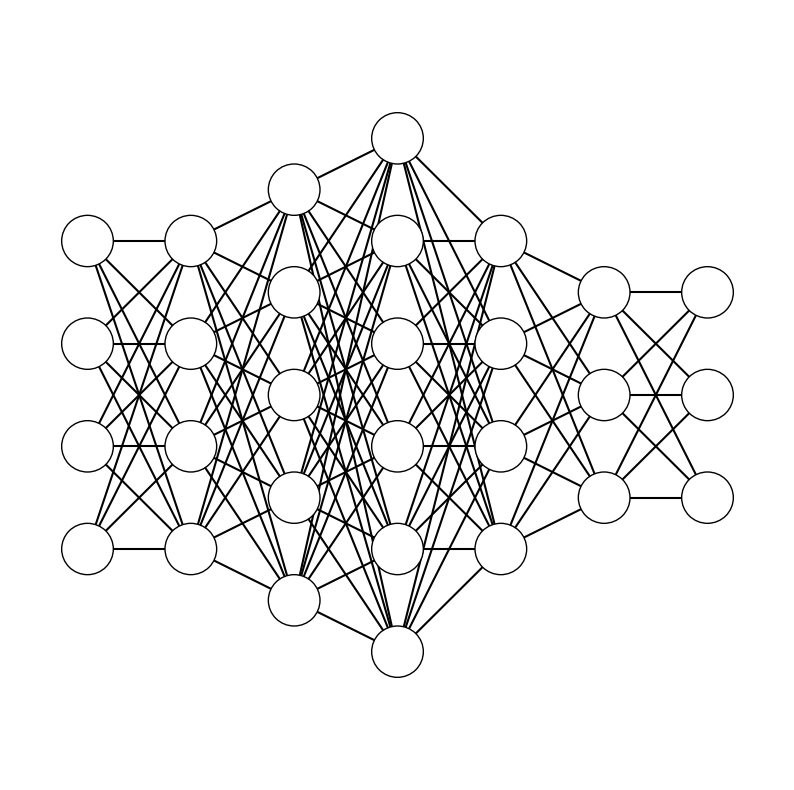

Generate this figure with matplotlib:
import matplotlib.pyplot as plt

def draw_neural_net(ax, left, right, bottom, top, layer_sizes):
    '''
    Draw a neural network cartoon using matplotilb.
    
    :usage:
        >>> fig = plt.figure(figsize=(12, 12))
        >>> draw_neural_net(fig.gca(), .1, .9, .1, .9, [4, 7, 2])
    
    :parameters:
        - ax : matplotlib.axes.AxesSubplot
            The axes on which to plot the cartoon (get e.g. by plt.gca())
        - left : float
            The center of the leftmost node(s) will be placed here
        - right : float
            The center of the rightmost node(s) will be placed here
        - bottom : float
            The center of the bottommost node(s) will be placed here
        - top : float
            The center of the topmost node(s) will be placed here
        - layer_sizes : list of int
            List of layer sizes, including input and output dimensionality
    '''
    n_layers = len(layer_sizes)
    v_spacing = (top - bottom)/float(max(layer_sizes))
    h_spacing = (right - left)/float(len(layer_sizes) - 1)
    # Nodes
    for n, layer_size in enumerate(layer_sizes):
        layer_top = v_spacing*(layer_size - 1)/2. + (top + bottom)/2.
        for m in range(layer_size):
            circle = plt.Circle((n*h_spacing + left, layer_top - m*v_spacing), v_spacing/4., color='w', ec='k', zorder=4)
            ax.add_artist(circle)
    # Edges
    for n, (layer_size_a, layer_size_b) in enumerate(zip(layer_sizes[:-1], layer_sizes[1:])):
        layer_top_a = v_spacing*(layer_size_a - 1)/2. + (top + bottom)/2.
        layer_top_b = v_spacing*(layer_size_b - 1)/2. + (top + bottom)/2.
        for m in range(layer_size_a):
            for o in range(layer_size_b):
                line = plt.Line2D([n*h_spacing + left, (n + 1)*h_spacing + left],
                                  [layer_top_a - m*v_spacing, layer_top_b - o*v_spacing], c='k')
                ax.add_artist(line)
                
                
                
fig = plt.figure(figsize=(10, 10))
ax = fig.gca()
ax.axis('off')
draw_neural_net(ax, .1, .9, .1, .9, [4,4,5,6,4,3,3])
fig.savefig('nn4-4-5-6-4-3-3.png')